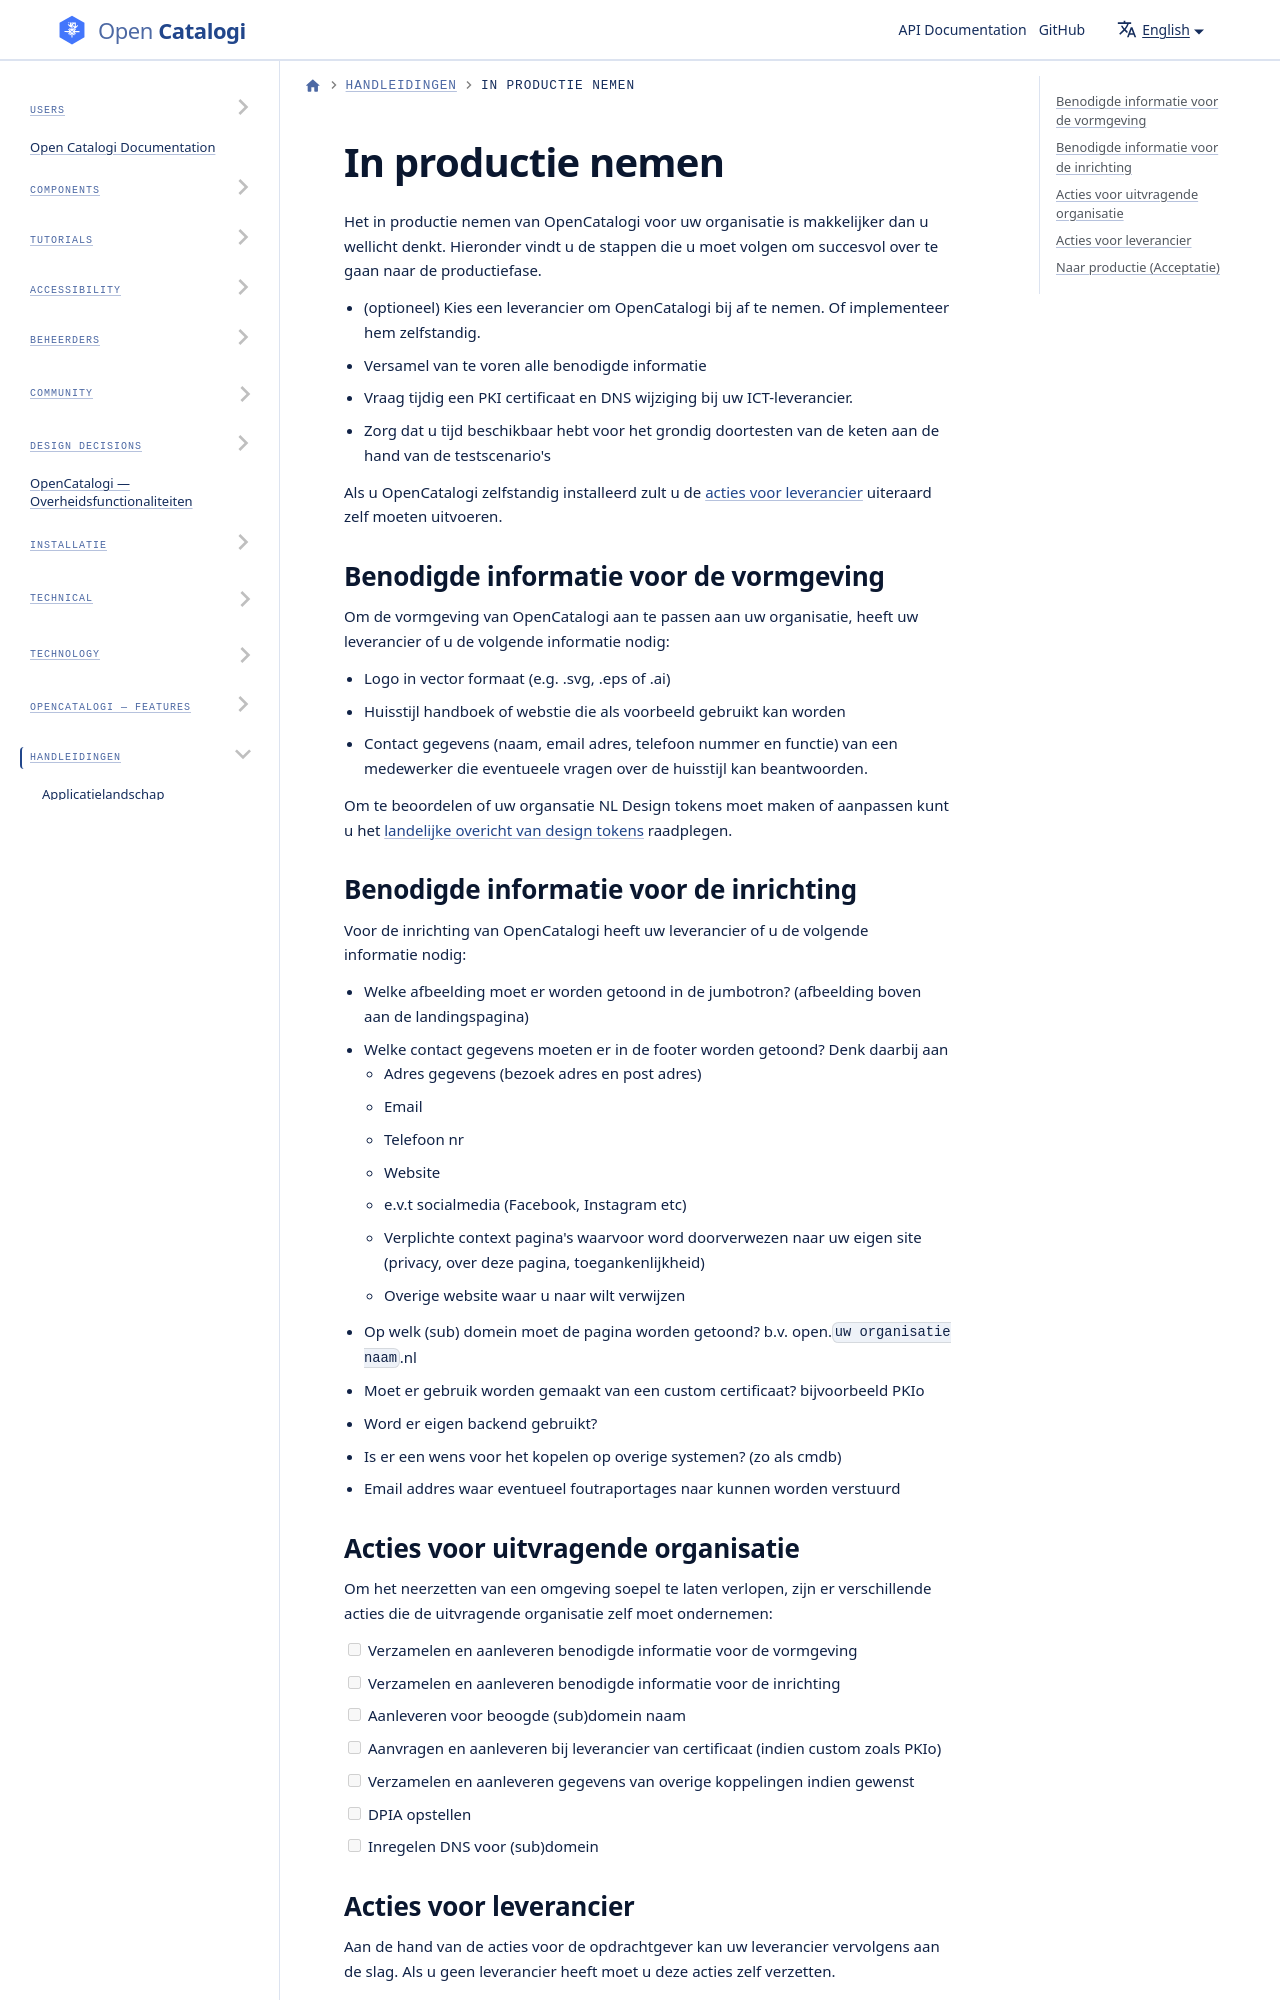

repository: ConductionNL/opencatalogi · page: docs/handleidingen/Productie/index.html · generator: docusaurus

# In productie nemen

Het in productie nemen van OpenCatalogi voor uw organisatie is makkelijker dan u wellicht denkt. Hieronder vindt u de stappen die u moet volgen om succesvol over te gaan naar de productiefase.

- (optioneel) Kies een leverancier om OpenCatalogi bij af te nemen. Of implementeer hem zelfstandig.
- Versamel van te voren alle benodigde informatie
- Vraag tijdig een PKI certificaat en DNS wijziging bij uw ICT-leverancier.
- Zorg dat u tijd beschikbaar hebt voor het grondig doortesten van de keten aan de hand van de testscenario's

Als u OpenCatalogi zelfstandig installeerd zult u de [acties voor leverancier](#acties-voor-leverancier) uiteraard zelf moeten uitvoeren.
